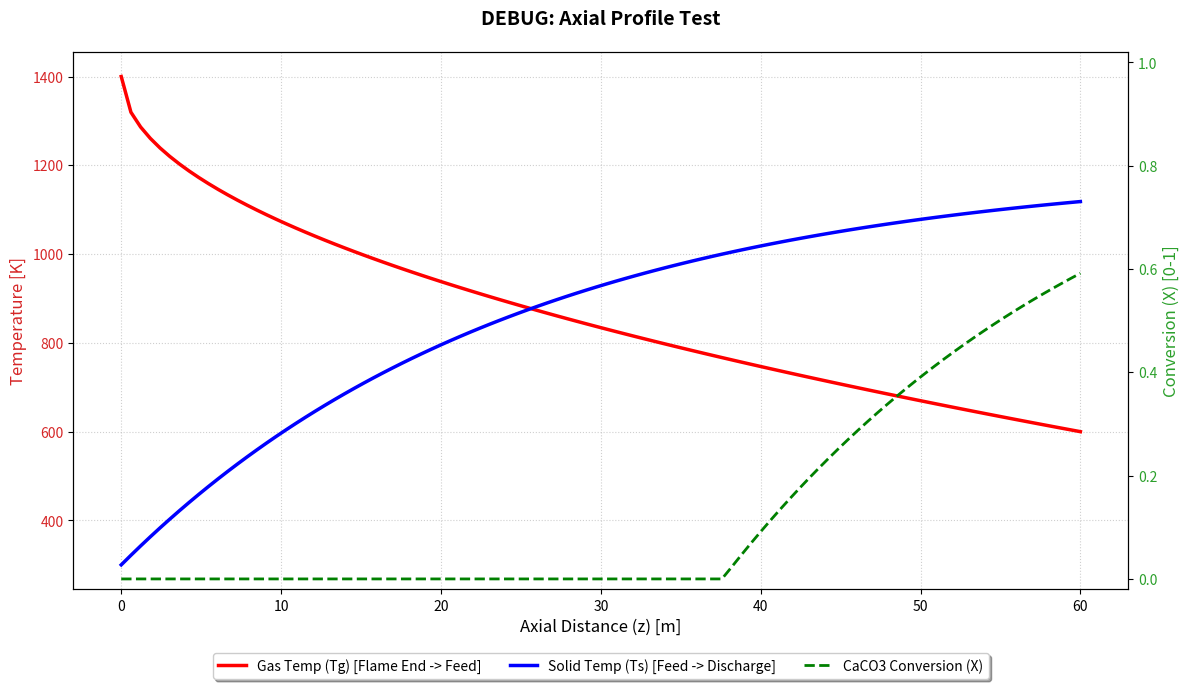
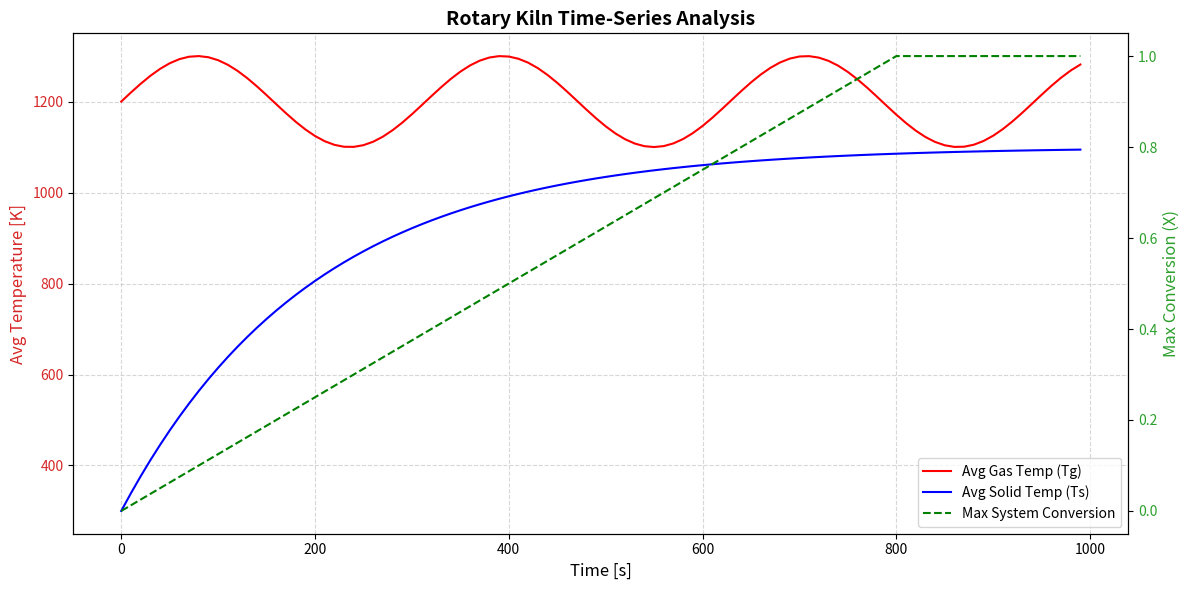

Write the Python code that produced these figures, in order.
import matplotlib.pyplot as plt
import numpy as np
import sys

def plot_kiln_results(z, Ts, Tg, X, title="Rotary Kiln Calcination Profile"):
    """
    Döner fırın eksenel profillerini görselleştirir (Mevcut kod - Bozulmadı).
    """
    plt.ioff() 
    plt.close('all')
    plt.rcParams['figure.facecolor'] = 'white'
    
    fig, ax1 = plt.subplots(figsize=(12, 7))

    ax1.set_xlabel('Axial Distance (z) [m]', fontsize=12)
    ax1.set_ylabel('Temperature [K]', color='tab:red', fontsize=12)
    
    z = np.array(z, dtype=float)
    Ts = np.array(Ts, dtype=float)
    Tg = np.array(Tg, dtype=float)
    X = np.array(X, dtype=float)

    line1 = ax1.plot(z, Tg, 'r-', linewidth=2.5, label='Gas Temp (Tg) [Flame End -> Feed]')
    line2 = ax1.plot(z, Ts, 'b-', linewidth=2.5, label='Solid Temp (Ts) [Feed -> Discharge]')
    
    ax1.tick_params(axis='y', labelcolor='tab:red')
    ax1.grid(True, which='both', linestyle=':', alpha=0.6)

    ax2 = ax1.twinx()
    ax2.set_ylabel('Conversion (X) [0-1]', color='tab:green', fontsize=12)
    line3 = ax2.plot(z, X, 'g--', linewidth=2, label='CaCO3 Conversion (X)')
    
    ax2.tick_params(axis='y', labelcolor='tab:green')
    ax2.set_ylim(-0.02, 1.02)

    lns = line1 + line2 + line3
    labs = [l.get_label() for l in lns]
    ax1.legend(lns, labs, loc='lower center', bbox_to_anchor=(0.5, -0.18), 
                ncol=3, frameon=True, shadow=True)

    plt.title(title, fontsize=14, fontweight='bold', pad=20)
    plt.tight_layout()
    print("\n📊 Eksenel profil grafiği gösteriliyor.", flush=True)
    plt.show()

def plot_time_series(history, title="Rotary Kiln Time-Series Analysis"):
    """
    Simülasyon boyunca kaydedilen zaman serisi verilerini görselleştirir.
    """
    if not history or 'time' not in history:
        print("⚠️ Hata: Zaman serisi verisi bulunamadı.")
        return

    plt.ioff()
    fig, ax1 = plt.subplots(figsize=(12, 6))

    # Zaman ekseni ve Sıcaklıklar
    t = np.array(history['time'])
    ax1.set_xlabel('Time [s]', fontsize=12)
    ax1.set_ylabel('Avg Temperature [K]', color='tab:red', fontsize=12)
    
    l1 = ax1.plot(t, history['avg_Tg'], 'r-', label='Avg Gas Temp (Tg)')
    l2 = ax1.plot(t, history['avg_Ts'], 'b-', label='Avg Solid Temp (Ts)')
    ax1.tick_params(axis='y', labelcolor='tab:red')
    ax1.grid(True, linestyle='--', alpha=0.5)

    # Sağ eksen: Maksimum Dönüşüm
    ax2 = ax1.twinx()
    ax2.set_ylabel('Max Conversion (X)', color='tab:green', fontsize=12)
    l3 = ax2.plot(t, history['max_X'], 'g--', label='Max System Conversion')
    ax2.tick_params(axis='y', labelcolor='tab:green')
    ax2.set_ylim(-0.05, 1.05)

    # Legend
    lns = l1 + l2 + l3
    labs = [l.get_label() for l in lns]
    ax1.legend(lns, labs, loc='best', frameon=True)

    plt.title(title, fontsize=14, fontweight='bold')
    plt.tight_layout()
    print("📈 Zaman serisi grafiği gösteriliyor.", flush=True)
    plt.show()

# --- TEST BÖLÜMÜ ---
if __name__ == "__main__":
    print("🛠 plots.py test modunda çalışıyor...")
    
    # Eksenel Test
    z_test = np.linspace(0, 60, 100)
    Ts_test = 300 + 900 * (1 - np.exp(-z_test/25))
    Tg_test = 1400 - 800 * (z_test/60)**0.5
    X_test = np.clip((Ts_test - 1000)/200, 0, 1)
    plot_kiln_results(z_test, Ts_test, Tg_test, X_test, title="DEBUG: Axial Profile Test")

    # Zaman Serisi Test
    history_test = {
        'time': np.arange(0, 1000, 10),
        'avg_Ts': 300 + 800 * (1 - np.exp(-np.arange(0, 1000, 10)/200)),
        'avg_Tg': 1200 + 100 * np.sin(np.arange(0, 1000, 10)/50),
        'max_X': np.clip(np.arange(0, 1000, 10)/800, 0, 1)
    }
    plot_time_series(history_test)
